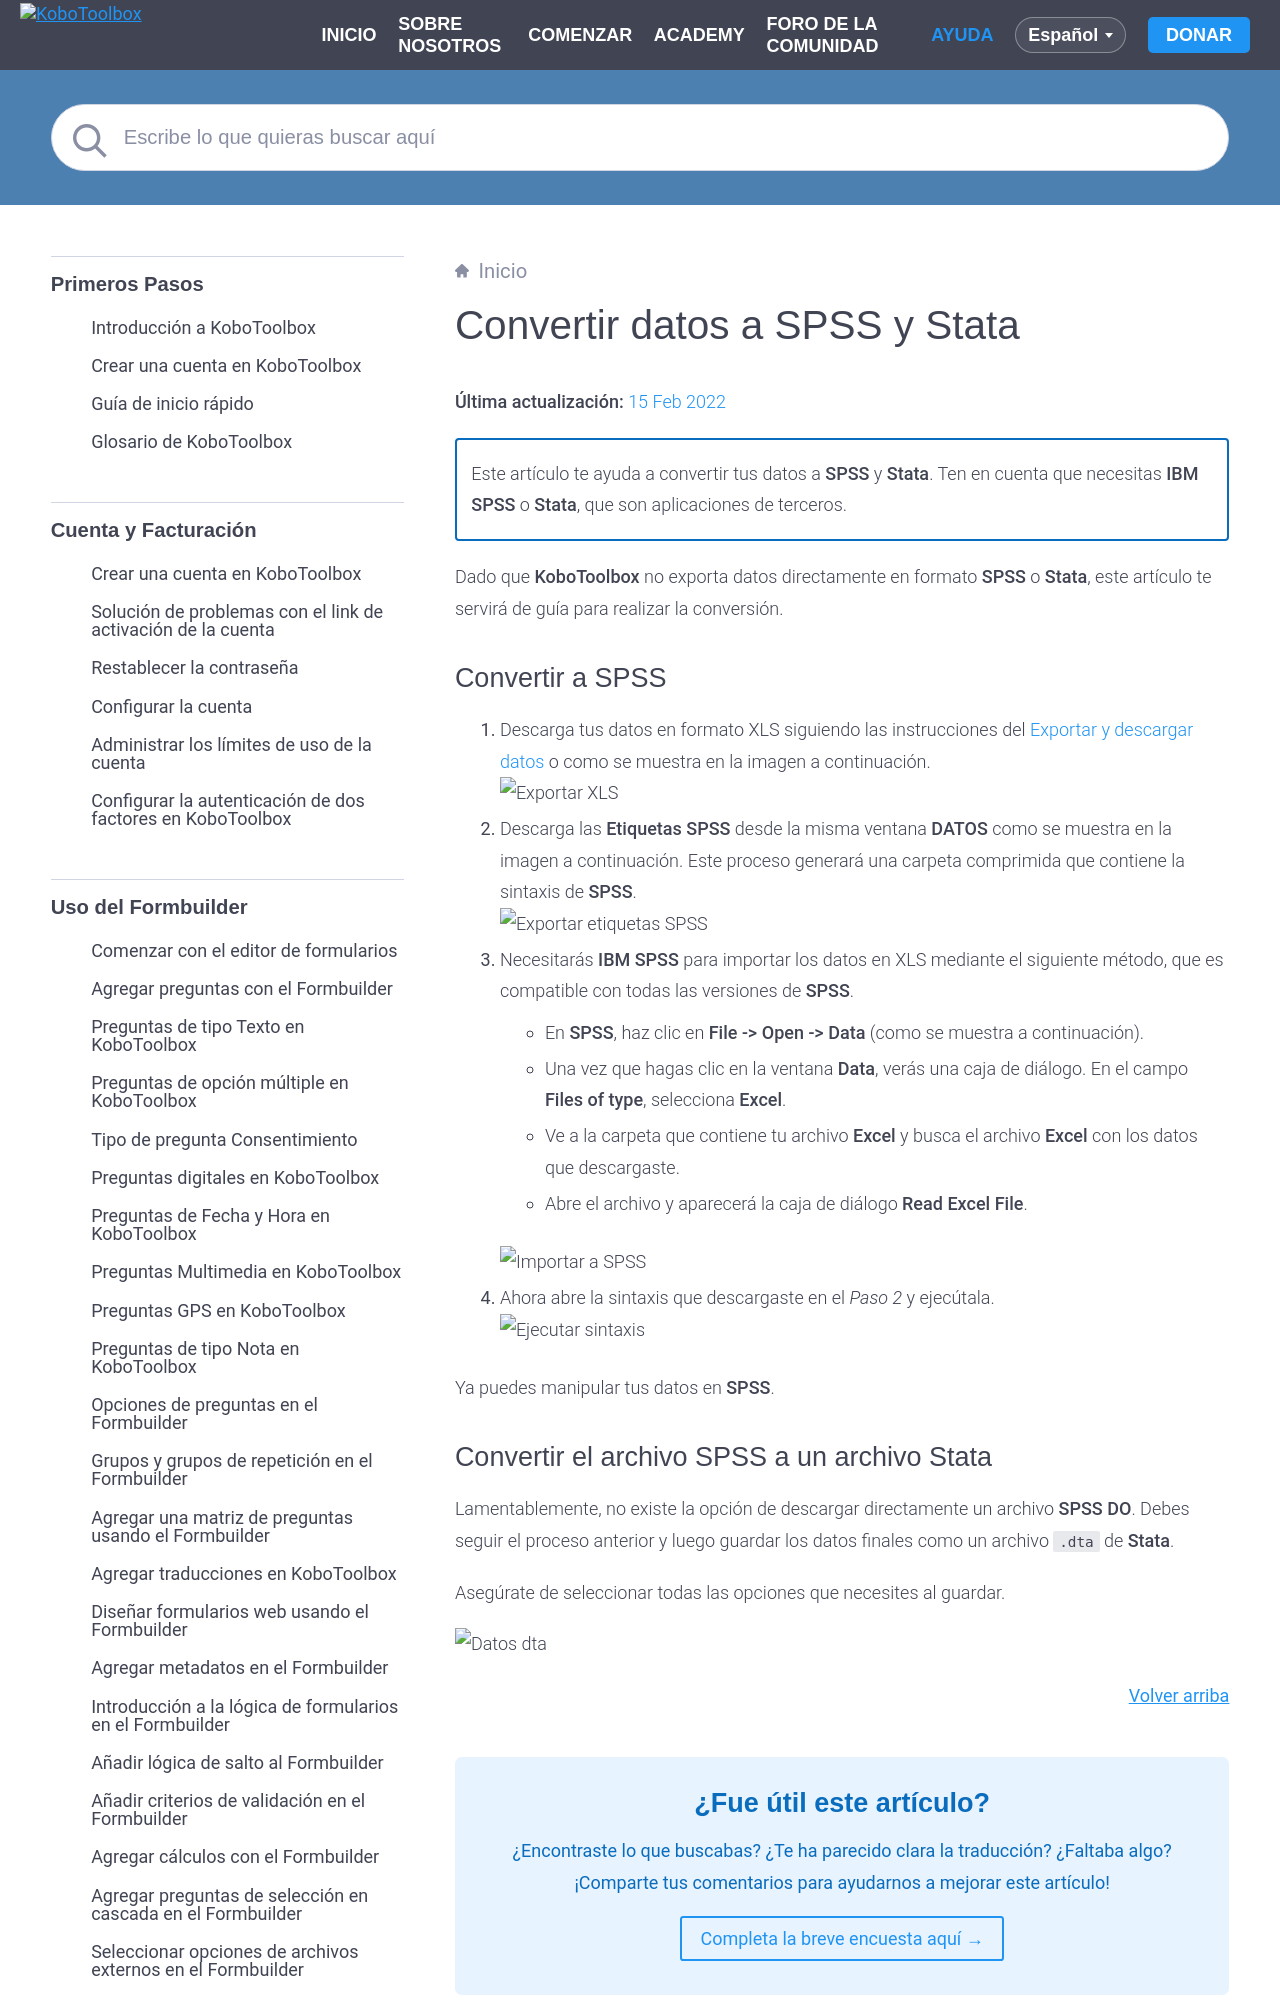

repository: kobotoolbox/docs · page: es/converting_to_spss_and_stata.html · generator: sphinx

# Convertir datos a SPSS y Stata
**Última actualización:** <a href="https://github.com/kobotoolbox/docs/blob/511ea4cb3c698a4b45e7c2b4efd1af4e356e811f/source/converting_to_spss_and_stata.md" class="reference">15 Feb 2022</a>


<p class="note">
  Este artículo te ayuda a convertir tus datos a <strong>SPSS</strong> y
  <strong>Stata</strong>. Ten en cuenta que necesitas
  <strong>IBM SPSS</strong> o <strong>Stata</strong>, que son aplicaciones
  de terceros.
</p>

Dado que **KoboToolbox** no exporta datos directamente en formato **SPSS** o **Stata**, este artículo te servirá de guía para realizar la conversión.
